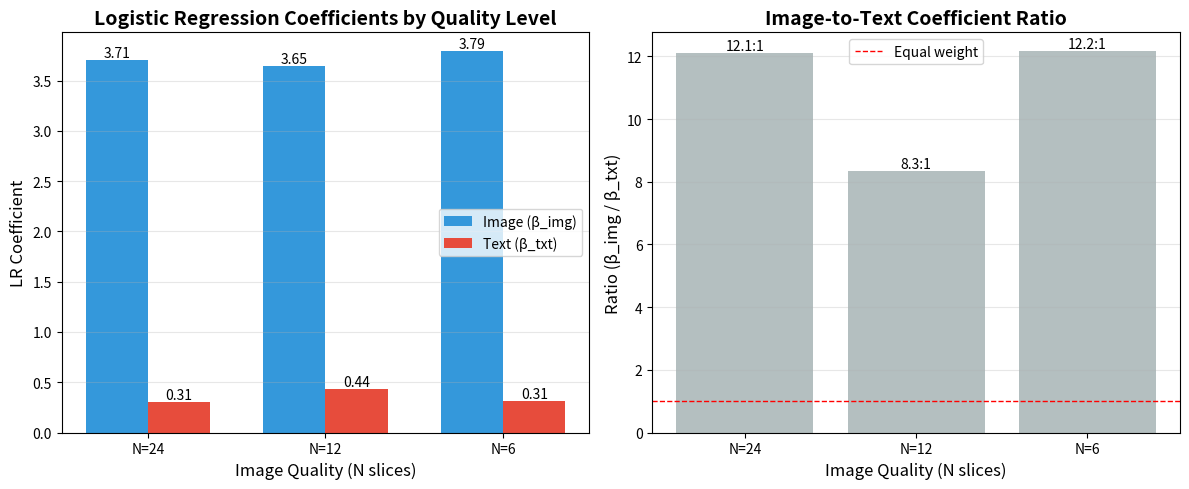

Write the Python code that produced this figure.
"""
LR Coefficient Visualization
N별 β_img, β_txt 변화 분석
"""
import matplotlib.pyplot as plt
import numpy as np
from pathlib import Path

# 데이터 (robustness 실험 결과)
data = {
    'N=24': {'img': 3.7053, 'txt': 0.3056},
    'N=12': {'img': 3.6462, 'txt': 0.4375},
    'N=6':  {'img': 3.7896, 'txt': 0.3116},
}

# Extract
n_values = list(data.keys())
img_coefs = [data[n]['img'] for n in n_values]
txt_coefs = [data[n]['txt'] for n in n_values]
ratios = [data[n]['img'] / data[n]['txt'] for n in n_values]

# Figure 1: Stacked bar chart
fig, (ax1, ax2) = plt.subplots(1, 2, figsize=(12, 5))

# Left: Coefficients
x = np.arange(len(n_values))
width = 0.35

bars1 = ax1.bar(x - width/2, img_coefs, width, label='Image (β_img)', color='#3498db')
bars2 = ax1.bar(x + width/2, txt_coefs, width, label='Text (β_txt)', color='#e74c3c')

ax1.set_xlabel('Image Quality (N slices)', fontsize=12)
ax1.set_ylabel('LR Coefficient', fontsize=12)
ax1.set_title('Logistic Regression Coefficients by Quality Level', fontsize=14, fontweight='bold')
ax1.set_xticks(x)
ax1.set_xticklabels(n_values)
ax1.legend()
ax1.grid(axis='y', alpha=0.3)

# Add values on bars
for bars in [bars1, bars2]:
    for bar in bars:
        height = bar.get_height()
        ax1.text(bar.get_x() + bar.get_width()/2., height,
                f'{height:.2f}',
                ha='center', va='bottom', fontsize=10)

# Right: Ratio
bars3 = ax2.bar(x, ratios, color='#95a5a6', alpha=0.7)
ax2.set_xlabel('Image Quality (N slices)', fontsize=12)
ax2.set_ylabel('Ratio (β_img / β_txt)', fontsize=12)
ax2.set_title('Image-to-Text Coefficient Ratio', fontsize=14, fontweight='bold')
ax2.set_xticks(x)
ax2.set_xticklabels(n_values)
ax2.grid(axis='y', alpha=0.3)
ax2.axhline(y=1, color='red', linestyle='--', linewidth=1, label='Equal weight')
ax2.legend()

# Add values
for bar in bars3:
    height = bar.get_height()
    ax2.text(bar.get_x() + bar.get_width()/2., height,
            f'{height:.1f}:1',
            ha='center', va='bottom', fontsize=10)

plt.tight_layout()

# Save
output_dir = Path('results/interpretability')
output_dir.mkdir(parents=True, exist_ok=True)
plt.savefig(output_dir / 'lr_coefficients.png', dpi=300, bbox_inches='tight')
print(f"✅ Saved to: {output_dir / 'lr_coefficients.png'}")

# Print table
print("\n" + "="*70)
print("LR COEFFICIENT ANALYSIS")
print("="*70)
print(f"{'N_slices':<12} {'β_img':<12} {'β_txt':<12} {'Ratio':<15} {'Interpretation':<20}")
print("-"*70)

for n in n_values:
    img = data[n]['img']
    txt = data[n]['txt']
    ratio = img / txt
    
    if ratio > 10:
        interp = "Image dominant"
    elif ratio > 5:
        interp = "Image preferred"
    else:
        interp = "More balanced"
    
    print(f"{n:<12} {img:<12.2f} {txt:<12.2f} {ratio:<15.1f} {interp:<20}")

print("="*70)
print("\nKEY FINDINGS:")
print("1. Image coefficients consistently 10-12x larger than text")
print("2. N=12 shows lowest ratio (8.3:1) - text tries to contribute more")
print("3. But N=12 has worst performance → text contribution is harmful")
print("4. N=6 ratio returns to 12:1, but now text helps (+0.5%p)")
print("   → Not about coefficient size, but signal quality match")

plt.show()
